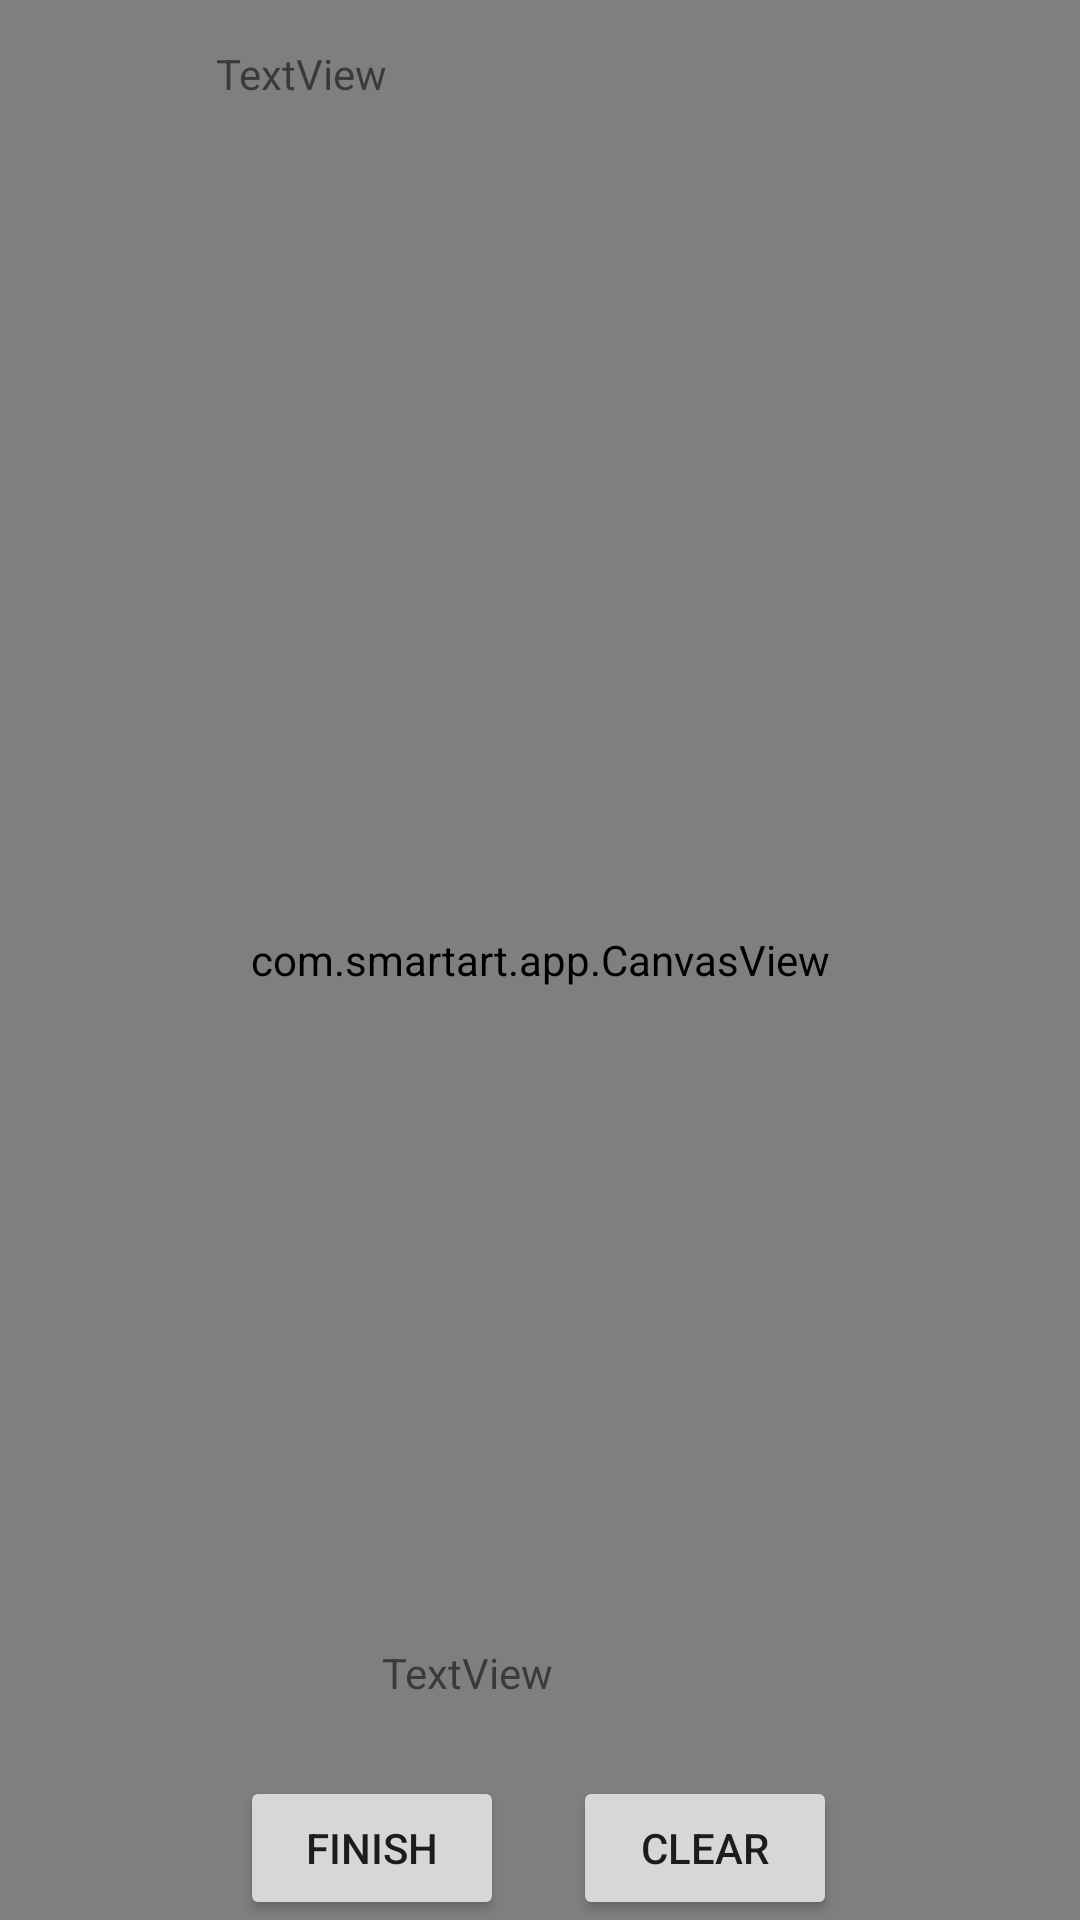

Layout XML and referenced resources for this Android screen:
<!-- AndroidManifest.xml: application theme AppTheme -->
<!-- res/layout/activity_canvas.xml -->
<?xml version="1.0" encoding="utf-8"?>
<RelativeLayout xmlns:android="http://schemas.android.com/apk/res/android"
    xmlns:app="http://schemas.android.com/apk/res-auto"
    xmlns:tools="http://schemas.android.com/tools"
    android:layout_width="match_parent"
    android:layout_height="match_parent"
    tools:context=".CanvasActivity">

    <com.smartart.app.CanvasView
        android:id="@+id/canvasView"
        android:layout_width="match_parent"
        android:layout_height="match_parent"
        android:layout_alignParentStart="true"
        android:layout_alignParentTop="true" />

    <Button
        android:id="@+id/finish"
        android:layout_width="wrap_content"
        android:layout_height="wrap_content"
        android:layout_alignParentBottom="true"
        android:layout_alignParentStart="true"
        android:layout_marginStart="80dp"
        android:text="Finish" />

    <Button
        android:id="@+id/clear"
        android:layout_width="wrap_content"
        android:layout_height="wrap_content"
        android:layout_alignParentBottom="true"
        android:layout_alignParentEnd="true"
        android:layout_marginEnd="81dp"
        android:text="Clear" />

    <TextView
        android:id="@+id/topic"
        android:layout_width="212dp"
        android:layout_height="55dp"
        android:layout_alignParentStart="true"
        android:layout_alignParentTop="true"
        android:layout_marginStart="72dp"
        android:layout_marginTop="15dp"
        android:text="TextView" />

    <TextView
        android:id="@+id/result"
        android:layout_width="105dp"
        android:layout_height="29dp"
        android:layout_alignParentBottom="true"
        android:layout_centerHorizontal="true"
        android:layout_marginBottom="63dp"
        android:text="TextView" />
</RelativeLayout>
<!-- resources referenced by this layout -->
<resources>
  <style name="AppTheme" parent="Theme.AppCompat.Light.DarkActionBar">
          
          <item name="colorPrimary">@color/colorPrimary</item>
          <item name="colorPrimaryDark">@color/colorPrimaryDark</item>
          <item name="colorAccent">@color/colorAccent</item>
      </style>
  <color name="colorPrimary">#3F51B5</color>
  <color name="colorPrimaryDark">#303F9F</color>
  <color name="colorAccent">#FF4081</color>
</resources>
